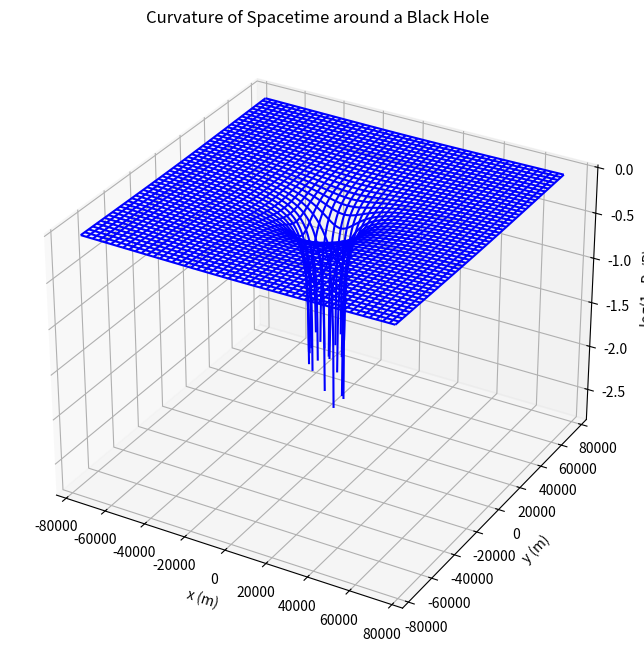

Here is the Python script that generated this plot:
import numpy as np
import matplotlib.pyplot as plt
from mpl_toolkits.mplot3d import Axes3D

# Constants
G = 6.67430e-11  # Gravitational constant, m^3 kg^-1 s^-2
c = 3.0e8  # Speed of light, m/s
M = 5e30  # Mass of the black hole, kg

# Schwarzschild radius
Rs = 2 * G * M / c**2

# Create a grid of points in the x-y plane
N = 500
x = np.linspace(-10 * Rs, 10 * Rs, N)
y = np.linspace(-10 * Rs, 10 * Rs, N)
X, Y = np.meshgrid(x, y)
R = np.sqrt(X**2 + Y**2)

# Calculate the gravitational time dilation factor
Z = np.log10(1 - Rs / R)
Z[R <= Rs] = np.nan  # Mask out the region inside the Schwarzschild radius

# Create the 3D plot
fig = plt.figure(figsize=(12, 8))
ax = fig.add_subplot(111, projection='3d')

# Plot the wireframe
ax.plot_wireframe(X, Y, Z, color='b', rstride=10, cstride=10)

# Set labels and title
ax.set_xlabel('x (m)')
ax.set_ylabel('y (m)')
ax.set_zlabel('log(1 - Rs/R)')
ax.set_title('Curvature of Spacetime around a Black Hole')

# Save the plot to a file
plt.savefig("spacetime_curvature_3d.png")

# Display the plot
plt.show()
